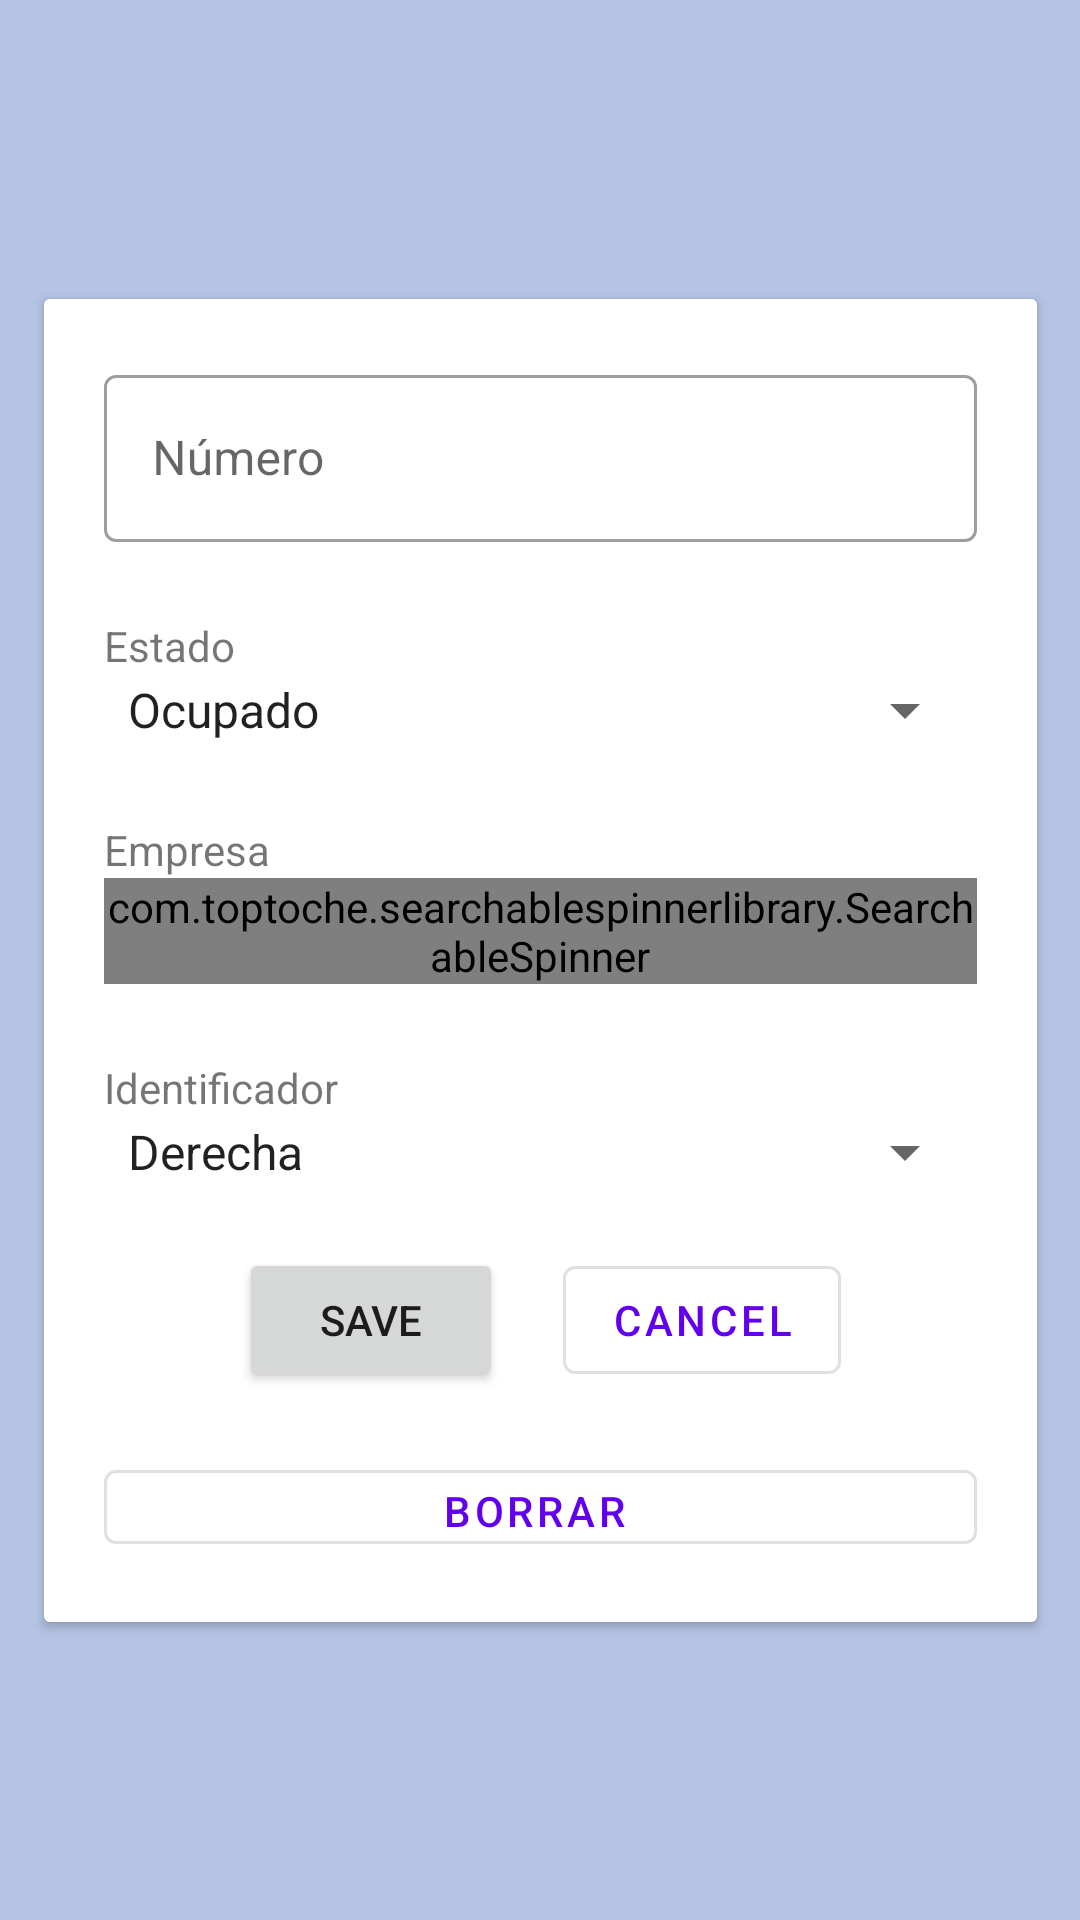

This screen was rendered from an Android layout file. Write that file and the resources it references.
<!-- AndroidManifest.xml: application theme Theme.Bicpark -->
<!-- res/layout/activity_oficina.xml -->
<?xml version="1.0" encoding="utf-8"?>
<LinearLayout xmlns:android="http://schemas.android.com/apk/res/android"
    xmlns:app="http://schemas.android.com/apk/res-auto"
    xmlns:tools="http://schemas.android.com/tools"
    android:layout_width="match_parent"
    android:layout_height="match_parent"
    tools:context=".activitys.OficinaActivity">


    <androidx.constraintlayout.widget.ConstraintLayout
        android:layout_width="match_parent"
        android:layout_height="match_parent"
        android:background="@color/secondary">

        <androidx.cardview.widget.CardView
            android:layout_width="331dp"
            android:layout_height="441dp"
            app:layout_constraintBottom_toBottomOf="parent"
            app:layout_constraintEnd_toEndOf="parent"
            app:layout_constraintStart_toStartOf="parent"
            app:layout_constraintTop_toTopOf="parent">

            <LinearLayout
                android:layout_width="match_parent"
                android:layout_height="wrap_content"
                android:background="@color/white"
                android:orientation="vertical"
                android:padding="20dp"
                app:layout_constraintBottom_toBottomOf="parent"
                app:layout_constraintEnd_toEndOf="parent"
                app:layout_constraintStart_toStartOf="parent"
                app:layout_constraintTop_toTopOf="parent">

                <com.google.android.material.textfield.TextInputLayout
                    style="@style/Widget.MaterialComponents.TextInputLayout.OutlinedBox"
                    android:layout_width="match_parent"
                    android:layout_height="wrap_content">

                    <com.google.android.material.textfield.TextInputEditText
                        android:id="@+id/ofi_numero"
                        android:layout_width="match_parent"
                        android:layout_height="wrap_content"
                        android:hint="Número"
                        android:inputType="number" />
                </com.google.android.material.textfield.TextInputLayout>

                <TextView
                    android:layout_width="match_parent"
                    android:layout_height="wrap_content"
                    android:layout_marginTop="25dp"
                    android:text="Estado" />

                <Spinner
                    android:id="@+id/ofi_estado"
                    android:layout_width="match_parent"
                    android:layout_height="wrap_content"
                    android:entries="@array/oficinaestado" />

                <TextView
                    android:layout_width="match_parent"
                    android:layout_height="wrap_content"
                    android:layout_marginTop="25dp"
                    android:text="Empresa" />

                <com.toptoche.searchablespinnerlibrary.SearchableSpinner
                    android:id="@+id/ofi_empresa"
                    android:layout_width="match_parent"
                    android:layout_height="wrap_content" />

                <TextView
                    android:layout_width="match_parent"
                    android:layout_height="wrap_content"
                    android:layout_marginTop="25dp"
                    android:text="Identificador" />

                <Spinner
                    android:id="@+id/ofi_iden"
                    android:layout_width="match_parent"
                    android:layout_height="wrap_content"
                    android:entries="@array/oficinaidentificador" />

                <LinearLayout
                    android:layout_width="match_parent"
                    android:layout_height="wrap_content"
                    android:layout_gravity="center"
                    android:layout_marginTop="20dp"
                    android:gravity="center"
                    android:orientation="horizontal">

                    <Button
                        android:id="@+id/ofi_save"
                        android:layout_width="wrap_content"
                        android:layout_height="wrap_content"
                        android:layout_marginEnd="10dp"
                        android:layout_marginRight="10dp"
                        android:text="Save" />

                    <com.google.android.material.button.MaterialButton
                        android:id="@+id/ofi_cancel"
                        style="@style/Widget.MaterialComponents.Button.OutlinedButton"
                        android:layout_width="wrap_content"
                        android:layout_height="wrap_content"
                        android:layout_marginStart="10dp"
                        android:layout_marginLeft="10dp"
                        android:text="cancel" />
                </LinearLayout>

                <com.google.android.material.button.MaterialButton
                    android:id="@+id/ofi_borrar"
                    style="@style/Widget.MaterialComponents.Button.OutlinedButton.Icon"
                    android:layout_width="match_parent"
                    android:layout_height="wrap_content"
                    android:layout_marginTop="20dp"
                    android:text="Borrar"
                    app:icon="@drawable/ic_delete" />
            </LinearLayout>
        </androidx.cardview.widget.CardView>
    </androidx.constraintlayout.widget.ConstraintLayout>

</LinearLayout>
<!-- resources referenced by this layout -->
<resources>
  <string-array name="oficinaestado">
          <item name="Ocupado">Ocupado</item>
          <item name="Reservado">Reservado</item>
          <item name="Interés">Interés</item>
          <item name="Libre">Libre</item>
      </string-array>
  <string-array name="oficinaidentificador">
          <item name="Derecha">Derecha</item>
          <item name="Izquierda">Izquierda</item>
          <item name="M">M</item>
          <item name="A">A</item>
          <item name="Nave">Nave</item>
      </string-array>
  <color name="secondary">#b5c4e4</color>
  <color name="white">#FFFF</color>
  <style name="Theme.Bicpark" parent="Theme.MaterialComponents.DayNight.DarkActionBar">
          
          <item name="colorPrimary">@color/purple_500</item>
          <item name="colorPrimaryVariant">@color/purple_700</item>
          <item name="colorOnPrimary">@color/white</item>
          
          <item name="colorSecondary">@color/teal_200</item>
          <item name="colorSecondaryVariant">@color/teal_700</item>
          <item name="colorOnSecondary">@color/black</item>
          
          <item name="android:statusBarColor" tools:targetApi="l">?attr/colorPrimaryVariant</item>
          
      </style>
  <color name="black">#000000</color>
  <!-- not gathered from this repository: default colours our renderer supplied (Android Studio template values) -->
  <color name="purple_500">#FF6200EE</color>
  <color name="purple_700">#FF3700B3</color>
  <color name="teal_200">#FF03DAC5</color>
  <color name="teal_700">#FF018786</color>
</resources>
